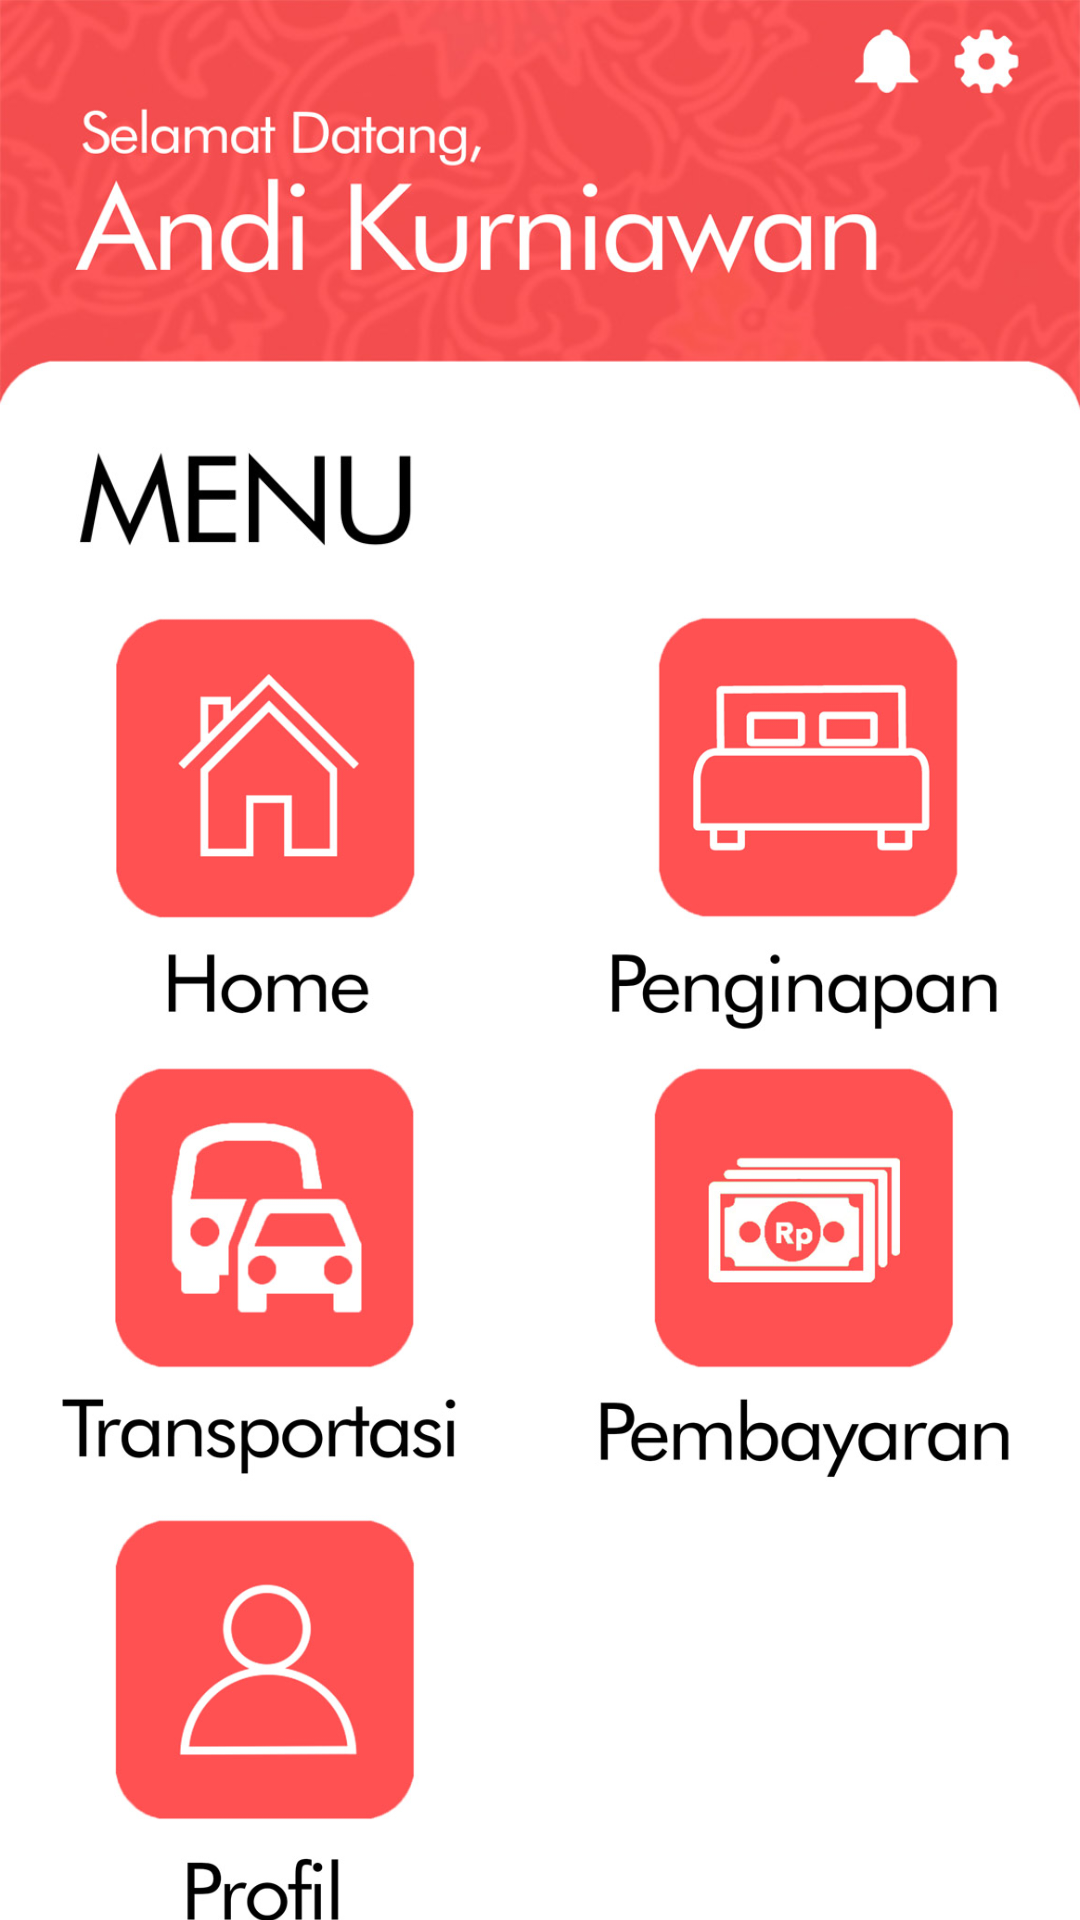

This screen was rendered from an Android layout file. Write that file and the resources it references.
<!-- AndroidManifest.xml: application theme AppTheme.NoActionBar -->
<!-- res/layout/activity_main.xml -->
<?xml version="1.0" encoding="utf-8"?>
<RelativeLayout xmlns:android="http://schemas.android.com/apk/res/android"
    xmlns:app="http://schemas.android.com/apk/res-auto"
    xmlns:tools="http://schemas.android.com/tools"
    android:layout_width="match_parent"
    android:layout_height="match_parent"
    android:background="@drawable/splash"
    tools:context=".MainActivity">

    <LinearLayout
        android:layout_width="match_parent"
        android:layout_height="match_parent"
        android:orientation="vertical">
        <ImageView
            android:layout_width="match_parent"
            android:layout_height="wrap_content"
            android:src="@drawable/selamat_datang_andi"
            android:adjustViewBounds="true"/>
        <LinearLayout
            android:layout_width="match_parent"
            android:layout_height="wrap_content"
            android:orientation="horizontal">
            <ImageButton
                android:id="@+id/btn_home"
                android:layout_width="match_parent"
                android:layout_height="150dp"
                android:background="#ffffff"
                android:layout_weight="0.5"
                android:src="@drawable/btn_home"
                android:scaleType="fitCenter"
                android:padding="0dp"
                android:adjustViewBounds="true"/>
            <ImageButton
                android:id="@+id/btn_hotel"
                android:layout_width="match_parent"
                android:layout_height="150dp"
                android:background="#ffffff"
                android:scaleType="fitCenter"
                android:layout_weight="0.5"
                android:src="@drawable/btn_penginapan"
                android:padding="0dp"
                android:adjustViewBounds="true"/>
        </LinearLayout>
        <LinearLayout
            android:layout_width="match_parent"
            android:layout_height="wrap_content"
            android:orientation="horizontal">
            <ImageButton
                android:id="@+id/btn_transportasi"
                android:layout_width="match_parent"
                android:layout_height="150dp"
                android:background="#ffffff"
                android:scaleType="fitCenter"
                android:layout_weight="0.5"
                android:src="@drawable/btn_transportasi"
                android:padding="0dp"
                android:adjustViewBounds="true"/>
            <ImageButton
                android:id="@+id/btn_pembayaran"
                android:layout_width="match_parent"
                android:layout_height="150dp"
                android:background="#ffffff"
                android:scaleType="fitCenter"
                android:layout_weight="0.5"
                android:src="@drawable/btn_pembayaran"
                android:padding="0dp"
                android:adjustViewBounds="true"/>
        </LinearLayout>
        <LinearLayout
            android:layout_width="match_parent"
            android:layout_height="wrap_content"
            android:orientation="horizontal">

            <ImageButton
                android:id="@+id/btn_profil"
                android:layout_width="match_parent"
                android:layout_height="150dp"
                android:background="#ffffff"
                android:scaleType="fitCenter"
                android:layout_weight="0.5"
                android:adjustViewBounds="true"
                android:padding="0dp"
                android:src="@drawable/btn_profil" />

            <ImageButton
                android:id="@+id/btn_donasi"
                android:layout_width="match_parent"
                android:layout_height="match_parent"
                android:layout_weight="0.5"
                android:src="#ffffff"
                android:scaleType="centerCrop"
                android:padding="0dp"
                android:adjustViewBounds="true"/>
        </LinearLayout>

        <ImageView
            android:layout_width="match_parent"
            android:layout_height="wrap_content"
            android:src="@drawable/bottom_rounded"
            android:adjustViewBounds="true"/>
    </LinearLayout>
</RelativeLayout>
<!-- resources referenced by this layout -->
<resources>
  <!-- drawable bottom_rounded: png bitmap (drawable, 4913 bytes) -->
  <!-- drawable btn_home: jpg bitmap (drawable, 36461 bytes) -->
  <!-- drawable btn_pembayaran: jpg bitmap (drawable, 43401 bytes) -->
  <!-- drawable btn_penginapan: jpg bitmap (drawable, 42784 bytes) -->
  <!-- drawable btn_profil: jpg bitmap (drawable, 32160 bytes) -->
  <!-- drawable btn_transportasi: jpg bitmap (drawable, 41805 bytes) -->
  <!-- drawable selamat_datang_andi: jpg bitmap (drawable, 79188 bytes) -->
  <!-- drawable splash: jpg bitmap (drawable, 196531 bytes) -->
</resources>
